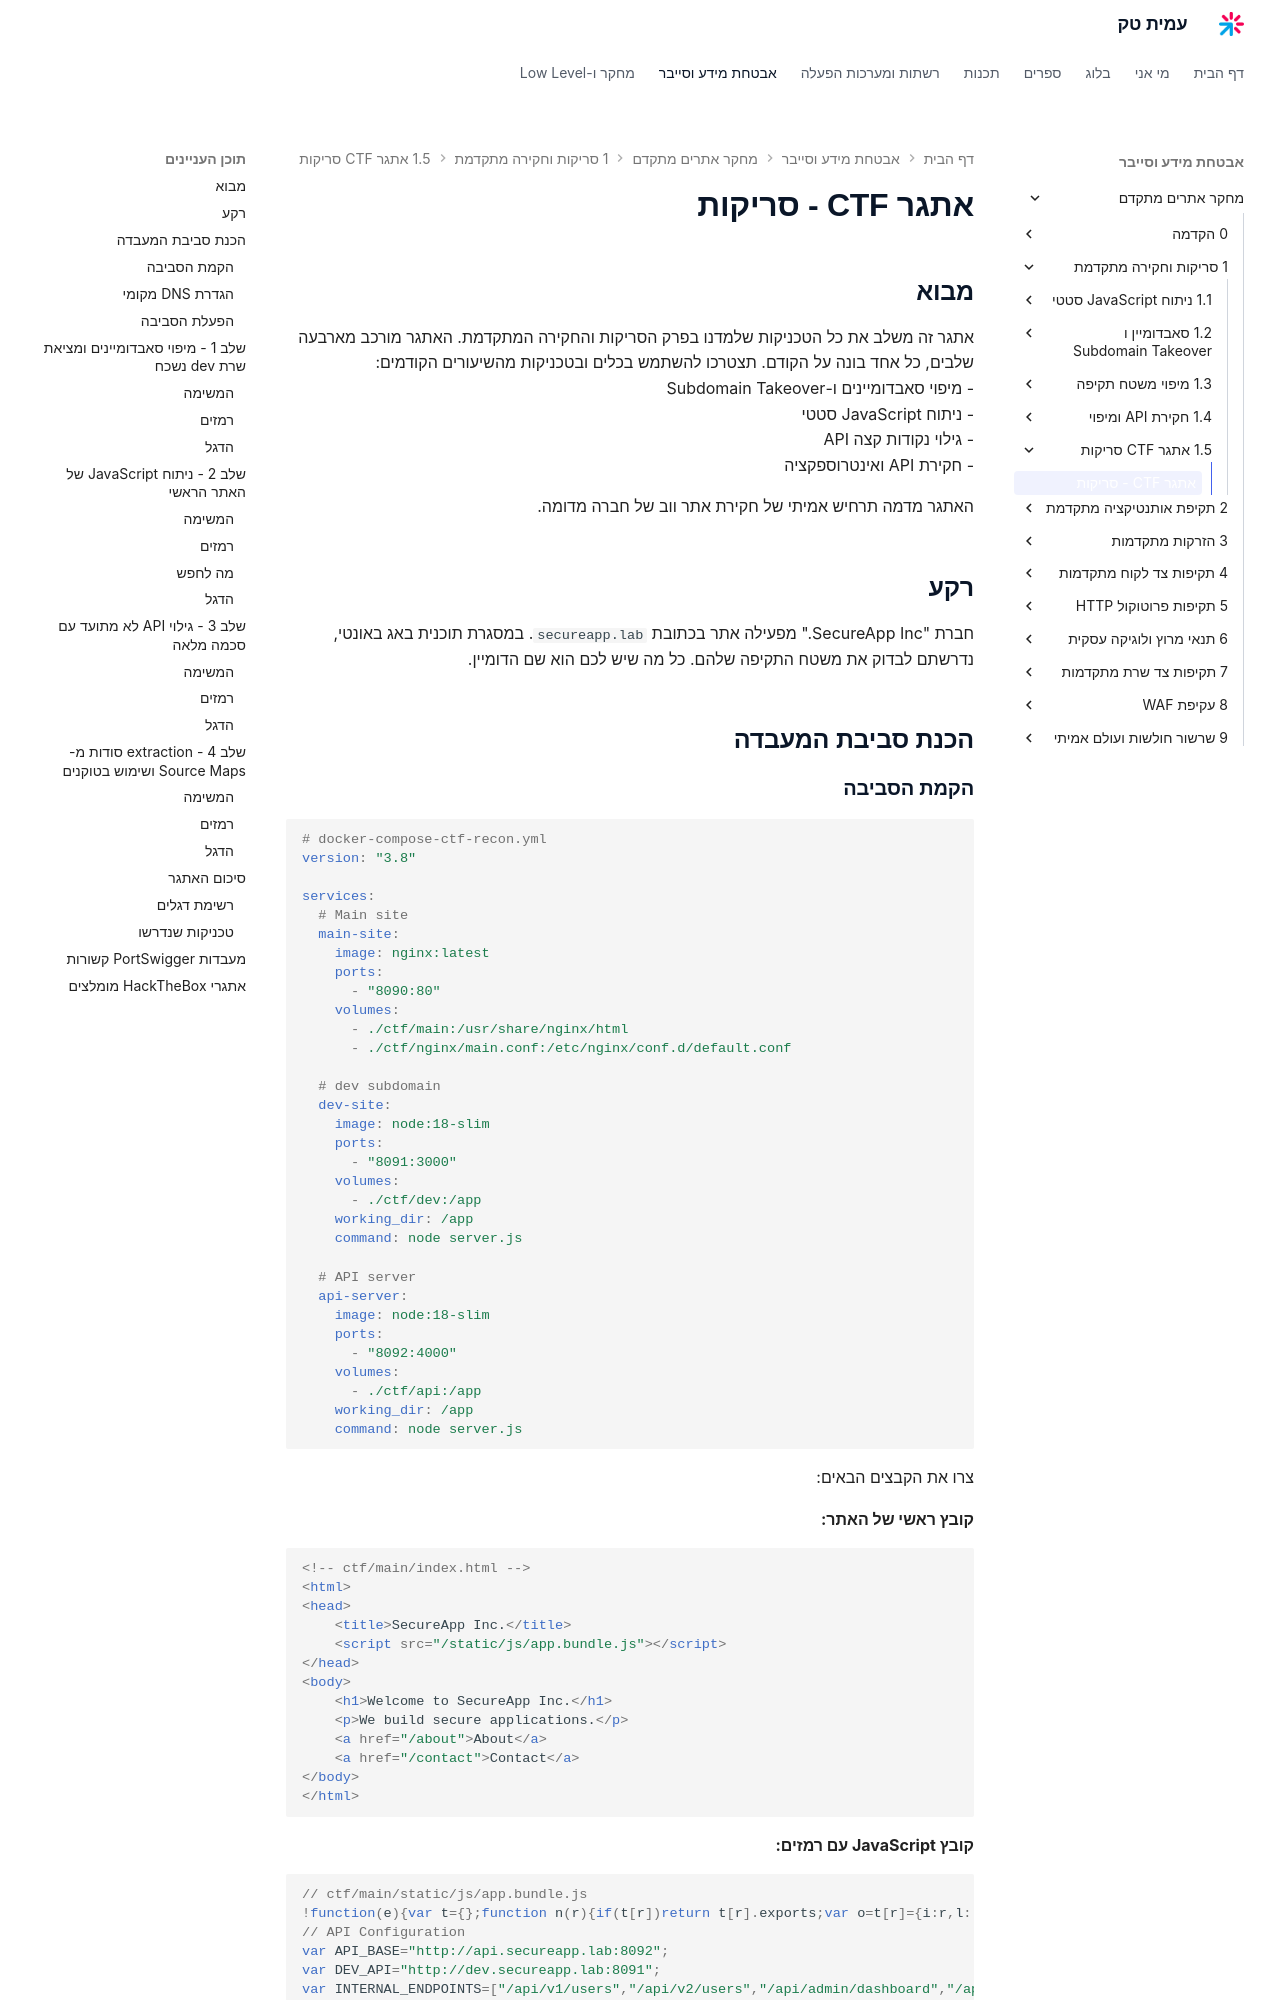

repository: AmitPinchasi/amittech · page: מחקר-אתרים-מתקדם/1 - סריקות וחקירה מתקדמת/1.5 - אתגר CTF - סריקות/1.5 - אתגר CTF - סריקות - תרגיל/index.html · generator: mkdocs

# אתגר CTF - סריקות

## מבוא

אתגר זה משלב את כל הטכניקות שלמדנו בפרק הסריקות והחקירה המתקדמת. האתגר מורכב מארבעה שלבים, כל אחד בונה על הקודם. תצטרכו להשתמש בכלים ובטכניקות מהשיעורים הקודמים:
- מיפוי סאבדומיינים ו-Subdomain Takeover
- ניתוח JavaScript סטטי
- גילוי נקודות קצה API
- חקירת API ואינטרוספקציה

האתגר מדמה תרחיש אמיתי של חקירת אתר ווב של חברה מדומה.

## רקע

חברת "SecureApp Inc." מפעילה אתר בכתובת `secureapp.lab`. במסגרת תוכנית באג באונטי, נדרשתם לבדוק את משטח התקיפה שלהם. כל מה שיש לכם הוא שם הדומיין.

## הכנת סביבת המעבדה
